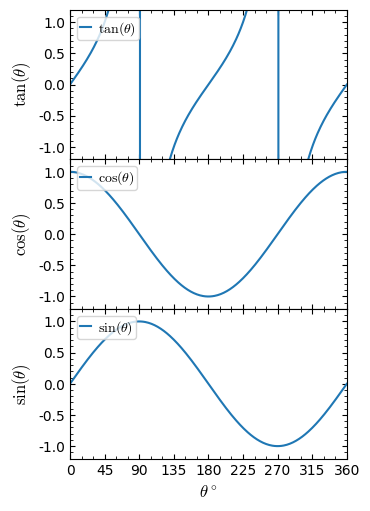

Write the Python code that produced this figure.
# [redacted]
# email : [email redacted]

import numpy as np
import matplotlib.pyplot as plt

# Styling


def init(figsize, subplts):
    from matplotlib import cycler

    pallete = cycler(
        "color",
        [
            "1f77b4",
            "ff7f0e",
            "2ca02c",
            "8c564b",
            "9467bd",
            "e377c2",
            "7f7f7f",
            "bcbd22",
            "17becf",
            "d62728",
        ],
    )
    font = {'family': 'Helvetica',
            'size': 12,
            }
    plt.rc("text", antialiased=True)
    plt.rc("font", **font)
    plt.rc("mathtext", fontset="cm")
    plt.rc("figure", titlesize=18)
    plt.rc("axes", labelsize=12, prop_cycle=pallete)
    plt.rc("xtick", labelsize=10, direction="in", top=True, bottom=True)
    plt.rc("ytick", labelsize=10, direction="in", right=True, left=True)
    plt.rc(
        "legend",
        fontsize=10,
        title_fontsize=12,
        borderpad=0.2,
        frameon=True,
        labelspacing=0.15,
        columnspacing=0.00,
        markerscale=0.2,
        handlelength=0.8,
        handletextpad=0.5,
        framealpha=0.8,
    )
    mm = 1 / 25.4
    print(subplts)
    fig, (axes) = plt.subplots(subplts[0], subplts[1], squeeze=False)
    fig.set_size_inches(figsize[0] * mm, figsize[1] * mm)

    return fig, (axes)


def set_limits(axes, limits):
    for i, axs in enumerate(axes):
        for j, ax in enumerate(axs):
            ax.set_xlim(limits[i][j][0:2])
            ax.set_ylim(limits[i][j][2:4])


def set_major_minors(axes, major_minors):
    from matplotlib.ticker import MultipleLocator, AutoMinorLocator

    for i, axs in enumerate(axes):
        for j, ax in enumerate(axs):
            ax.xaxis.set_major_locator(MultipleLocator(major_minors[i][j][0]))
            ax.xaxis.set_minor_locator(MultipleLocator(major_minors[i][j][1]))
            ax.yaxis.set_major_locator(MultipleLocator(major_minors[i][j][2]))
            ax.yaxis.set_minor_locator(MultipleLocator(major_minors[i][j][3]))


def set_labels(axes, labels):
    for i, axs in enumerate(axes):
        for j, ax in enumerate(axs):
            ax.set_xlabel(labels[i][j][0])
            ax.set_ylabel(labels[i][j][1])


def set_legend(axes):
    for axs in axes:
        for ax in axs:
            ax.legend(loc="upper left")


# Just replace whatever above this part to change plot stying
subplots = [3, 1]
figsize = [89, 1.4*89]  # in mm
fig_name = "010-common-axis-plot.png"
labels = [
    [[r"$\theta^\circ$", r"$\tan(\theta)$"]],
    [[r"$\theta^\circ$", r"$\cos(\theta)$"]],
    [[r"$\theta^\circ$", r"$\sin(\theta)$"]],
]  # [[[xlabel,ylabel]]]
limits = [
    [[0, 360, -1.2, 1.2]],
    [[0, 360, -1.2, 1.2]],
    [[0, 360, -1.2, 1.2]],
]  # axes limits [[[xmin,xmax,ymin,ymax]]]
major_minors = [
    [[45, 15, 0.5, 0.1]],
    [[45, 15, 0.5, 0.1]],
    [[45, 15, 0.5, 0.1]],
]  # tick location [[[x_major,x_minor,y_major,y_minor]]]


def plot(axes):
    ax_tan, ax_cos, ax_sin = axes[0, 0], axes[1, 0], axes[2, 0]
    x = np.arange(361)
    rad = np.pi/180.0
    ax_sin.plot(x, np.sin(x*rad), label=r"$\sin(\theta)$")
    ax_cos.plot(x, np.cos(x*rad), label=r"$\cos(\theta)$")
    ax_tan.plot(x, np.tan(x*rad), label=r"$\tan(\theta)$")

    # uncomment to give final touch
    set_labels(axes, labels)
    set_limits(axes, limits)
    set_major_minors(axes, major_minors)
    set_legend(axes)

    # Share axes
    ax_sin.sharex(ax_cos)   # sin share axis with cos
    ax_cos.sharex(ax_tan)   # cos share axis with tan
    # Turn off x-axis label
    ax_tan.set_xlabel("")
    ax_cos.set_xlabel("")
    # Turn off x-axis tick-labels
    ax_tan.xaxis.set_ticklabels([])
    ax_cos.xaxis.set_ticklabels([])


fig, (axes) = init(figsize, subplots)
plot(axes)
fig.subplots_adjust(
    top=0.995,
    bottom=0.08,
    left=0.175,
    right=0.965,
    hspace=0.0,
    wspace=0.2)

fig.savefig(f"{fig_name}",dpi=150)
plt.show()
